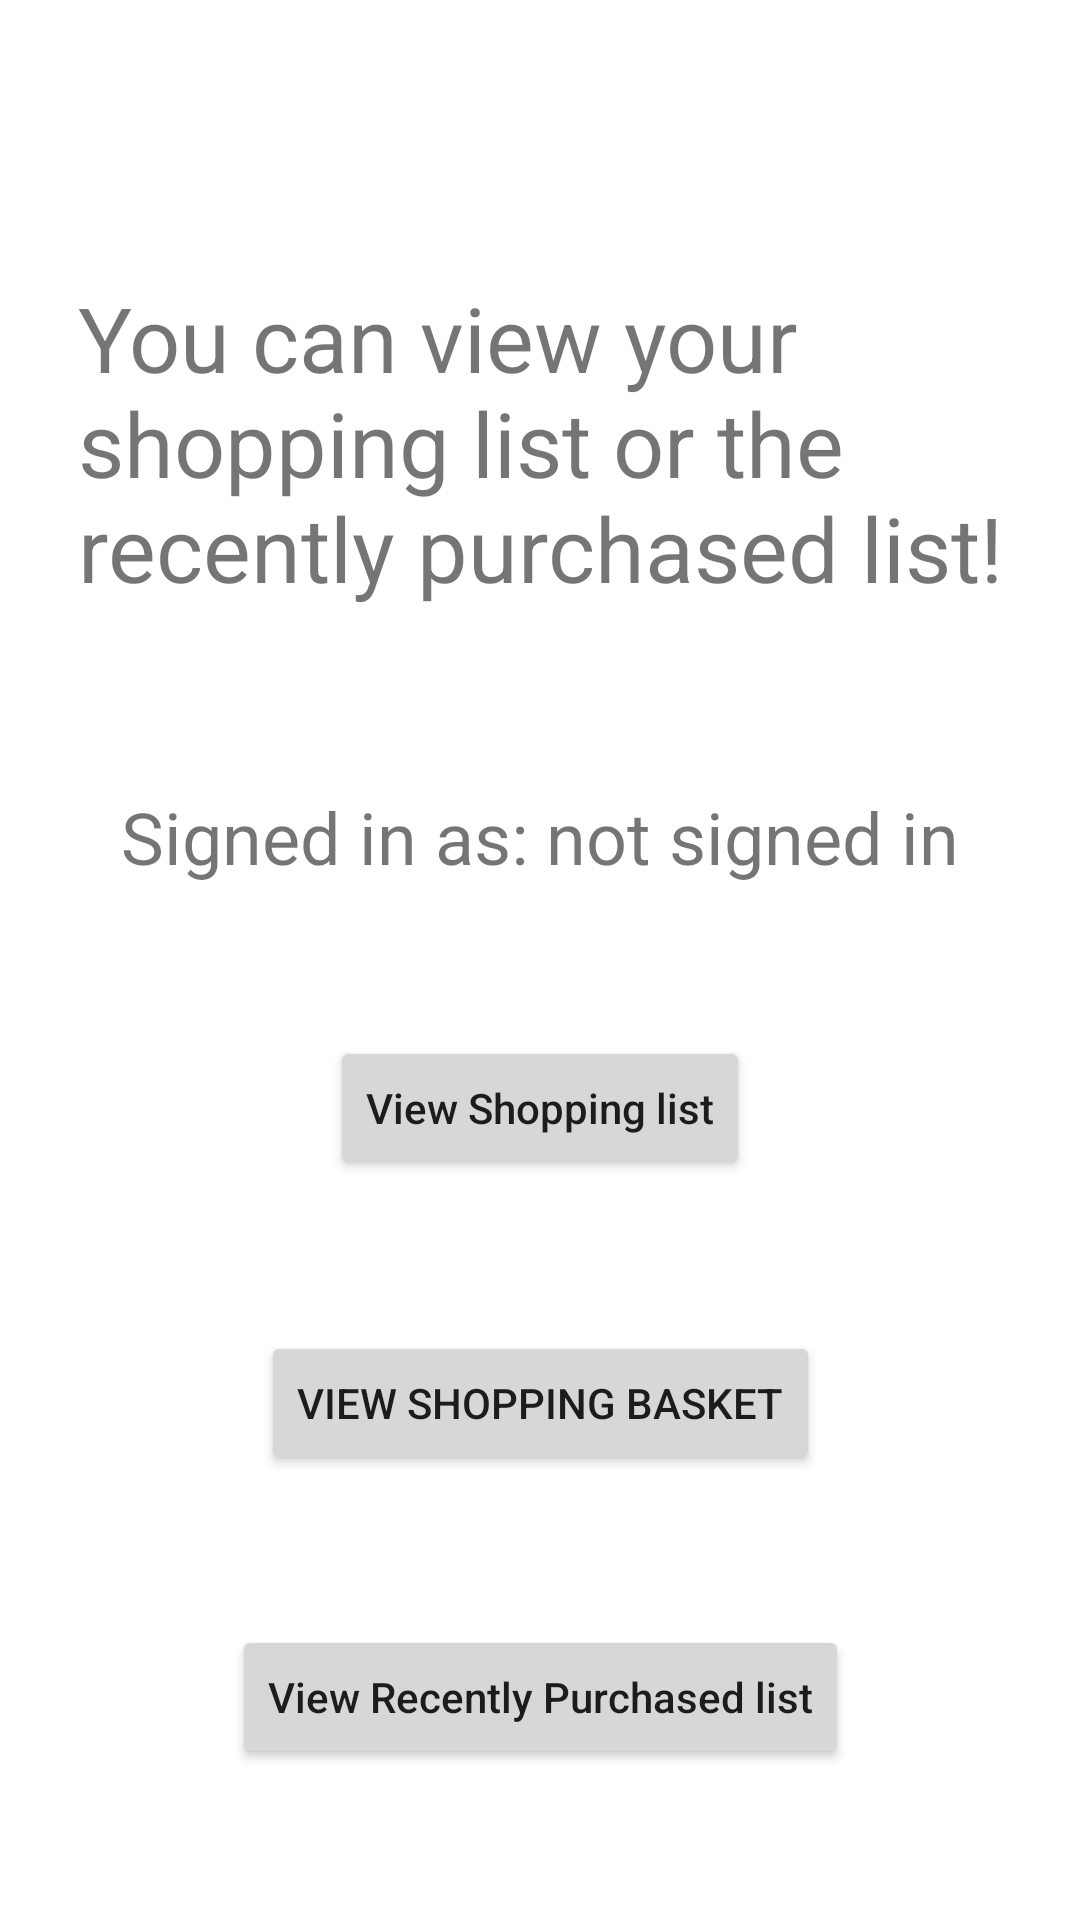

The Android layout XML behind this screen, and the referenced resources:
<!-- AndroidManifest.xml: application theme Theme.WeLiquid -->
<!-- res/layout/activity_item_management.xml -->
<?xml version="1.0" encoding="utf-8"?>
<androidx.constraintlayout.widget.ConstraintLayout xmlns:android="http://schemas.android.com/apk/res/android"
    xmlns:app="http://schemas.android.com/apk/res-auto"
    xmlns:tools="http://schemas.android.com/tools"
    android:layout_width="match_parent"
    android:layout_height="match_parent"
    tools:context=".ItemManagementActivity">

    <TextView
        android:id="@+id/textView"
        android:layout_width="0dp"
        android:layout_height="wrap_content"
        android:layout_marginStart="16dp"
        android:layout_marginTop="32dp"
        android:layout_marginEnd="8dp"
        android:padding="10dp"
        android:text="You can view your shopping list or the recently purchased list!"
        android:textSize="30sp"
        app:layout_constraintBottom_toTopOf="@+id/textView3"
        app:layout_constraintEnd_toEndOf="parent"
        app:layout_constraintStart_toStartOf="parent"
        app:layout_constraintTop_toTopOf="parent" />

    <Button
        android:id="@+id/button1"
        android:layout_width="wrap_content"
        android:layout_height="wrap_content"
        android:text="View Shopping list"
        android:textAllCaps="false"
        app:layout_constraintBottom_toTopOf="@+id/basket_btn"
        app:layout_constraintEnd_toEndOf="parent"
        app:layout_constraintHorizontal_bias="0.5"
        app:layout_constraintStart_toStartOf="parent"
        app:layout_constraintTop_toBottomOf="@+id/textView3" />

    <Button
        android:id="@+id/button2"
        android:layout_width="wrap_content"
        android:layout_height="wrap_content"
        android:text="View Recently Purchased list"
        android:textAllCaps="false"
        app:layout_constraintBottom_toBottomOf="parent"
        app:layout_constraintEnd_toEndOf="parent"
        app:layout_constraintHorizontal_bias="0.5"
        app:layout_constraintStart_toStartOf="parent"
        app:layout_constraintTop_toBottomOf="@+id/basket_btn" />

    <TextView
        android:id="@+id/textView3"
        android:layout_width="wrap_content"
        android:layout_height="wrap_content"
        android:text="Signed in as: not signed in"
        android:textSize="24sp"
        app:layout_constraintBottom_toTopOf="@+id/button1"
        app:layout_constraintEnd_toEndOf="parent"
        app:layout_constraintHorizontal_bias="0.5"
        app:layout_constraintStart_toStartOf="parent"
        app:layout_constraintTop_toBottomOf="@+id/textView"
        app:layout_constraintVertical_chainStyle="packed" />

    <Button
        android:id="@+id/basket_btn"
        android:layout_width="wrap_content"
        android:layout_height="wrap_content"
        android:text="View Shopping Basket"
        app:layout_constraintBottom_toTopOf="@+id/button2"
        app:layout_constraintEnd_toEndOf="parent"
        app:layout_constraintHorizontal_bias="0.5"
        app:layout_constraintStart_toStartOf="parent"
        app:layout_constraintTop_toBottomOf="@+id/button1" />

</androidx.constraintlayout.widget.ConstraintLayout>
<!-- resources referenced by this layout -->
<resources>
  <style name="Theme.WeLiquid" parent="Theme.MaterialComponents.DayNight.DarkActionBar">
          
          <item name="colorPrimary">@color/purple_500</item>
          <item name="colorPrimaryVariant">@color/purple_700</item>
          <item name="colorOnPrimary">@color/white</item>
          
          <item name="colorSecondary">@color/teal_200</item>
          <item name="colorSecondaryVariant">@color/teal_700</item>
          <item name="colorOnSecondary">@color/black</item>
          
          <item name="android:statusBarColor">?attr/colorPrimaryVariant</item>
          
      </style>
  <!-- not gathered from this repository: default colours our renderer supplied (Android Studio template values) -->
  <color name="purple_500">#FF6200EE</color>
  <color name="purple_700">#FF3700B3</color>
  <color name="teal_200">#FF03DAC5</color>
  <color name="teal_700">#FF018786</color>
  <color name="black">#FF000000</color>
  <color name="white">#FFFFFFFF</color>
</resources>
